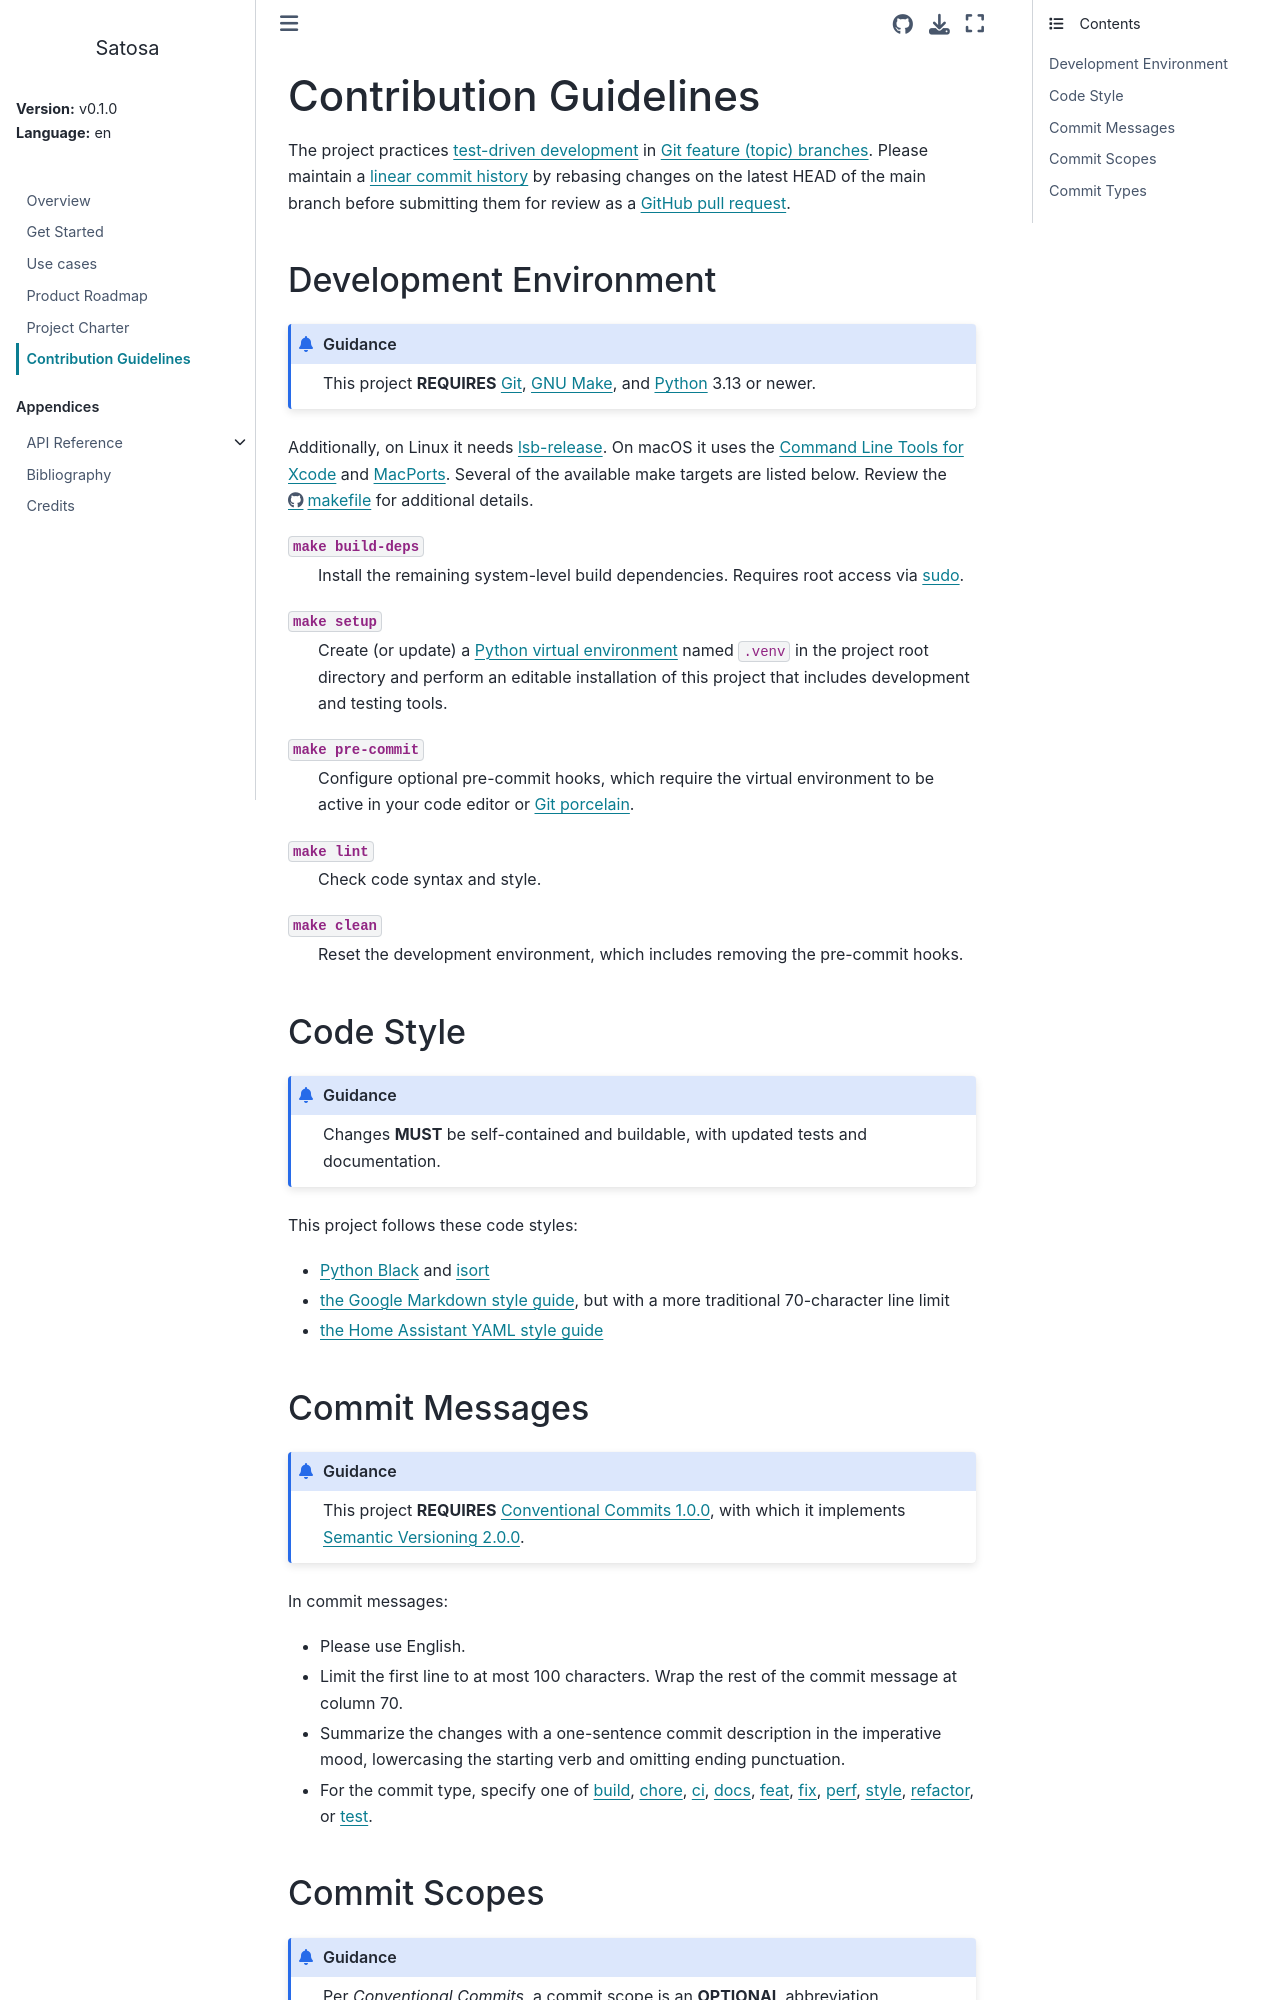

repository: Nanyonga-Rahmahs/satosa-trial-docs · page: v0.1.0/en/contributing.html · generator: sphinx


# Contribution Guidelines

The project practices [test-driven development](https://tdd.mooc.fi/)
in
[Git feature (topic) branches](https://www.atlassian.com/git/tutorials/comparing-workflows/feature-branch-workflow).
Please maintain a [linear commit history](https://archive.is/VpWTs) by
rebasing changes on the latest HEAD of the main branch before
submitting them for review as a
[GitHub pull request](https://docs.github.com/en/pull-requests/collaborating-with-pull-requests).

## Development Environment

:::{admonition} Guidance

This project **REQUIRES** [Git](https://git-scm.com/),
[GNU Make](https://www.gnu.org/software/make/), and
[Python](https://www.python.org/) 3.13 or newer.

:::

Additionally, on Linux it needs
[lsb-release](https://refspecs.linuxfoundation.org/lsb.shtml).  On
macOS it uses the
[Command Line Tools for Xcode](https://developer.apple.com/documentation/xcode/installing-the-command-line-tools)
and [MacPorts](https://www.macports.org/).  Several of the available
make targets are listed below.  Review the
[makefile](github:GNUmakefile) for additional details.

`make build-deps`
: Install the remaining system-level build dependencies.  Requires
  root access via [sudo](https://www.sudo.ws/).

`make setup`
: Create (or update) a
  [Python virtual environment](https://packaging.python.org/guides/installing-using-pip-and-virtual-environments)
  named `.venv` in the project root directory and perform an editable
  installation of this project that includes development and testing
  tools.

`make pre-commit`
: Configure optional pre-commit hooks, which require the virtual
  environment to be active in your code editor or
  [Git porcelain](https://git-scm.com/book/en/v2/Git-Internals-Plumbing-and-Porcelain).

`make lint`
: Check code syntax and style.

`make clean`
: Reset the development environment, which includes removing the
  pre-commit hooks.

## Code Style

:::{admonition} Guidance

Changes **MUST** be self-contained and buildable, with updated tests
and documentation.

:::

This project follows these code styles:

- [Python Black](https://black.readthedocs.io/)
  and [isort](https://pycqa.github.io/isort/)

- [the Google Markdown style guide](https://google.github.io/styleguide/docguide/style.html),
  but with a more traditional 70-character line limit

- [the Home Assistant YAML style guide](https://developers.home-assistant.io/docs/documenting/yaml-style-guide/)
